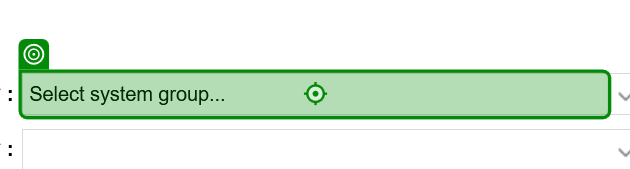
Workflow: Create_WR

Step 1: click on the element 'Select system group...' in window 'Trouble Ticket System Fifth Edition (Version 5.00)' (firefox.exe)

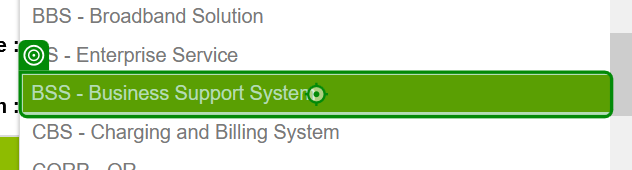
Step 2: click on the list item in window 'Trouble Ticket System Fifth Edition (Version 5.00)' (firefox.exe)

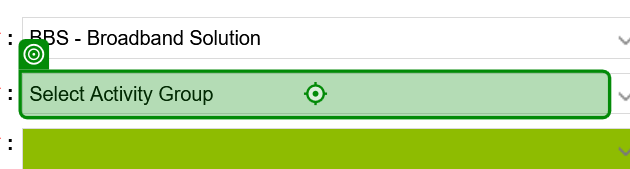
Step 3: click on the element 'Select Activity Group' in window 'Trouble Ticket System Fifth Edition (Version 5.00)' (firefox.exe)

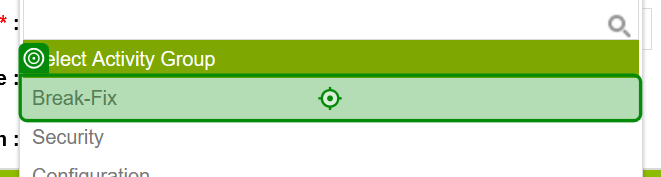
Step 4: click on the list item in window 'Trouble Ticket System Fifth Edition (Version 5.00)' (firefox.exe)

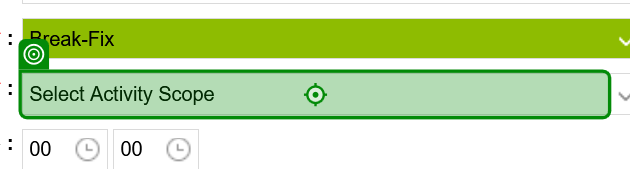
Step 5: click on the element 'Select Activity Scope' in window 'Trouble Ticket System Fifth Edition (Version 5.00)' (firefox.exe)

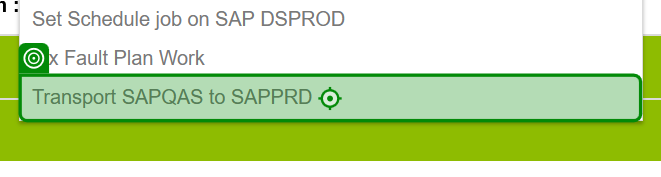
Step 6: click on the list item in window 'Trouble Ticket System Fifth Edition (Version 5.00)' (firefox.exe)

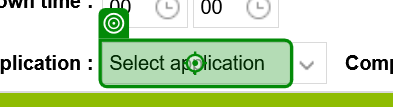
Step 7: click on the element 'Select application' in window 'Trouble Ticket System Fifth Edition (Version 5.00)' (firefox.exe)

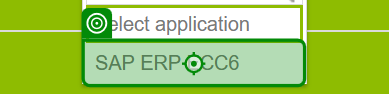
Step 8: click on the list item in window 'Trouble Ticket System Fifth Edition (Version 5.00)' (firefox.exe)

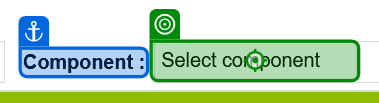
Step 9: click on the text box in window 'Trouble Ticket System Fifth Edition (Version 5.00)' (firefox.exe)

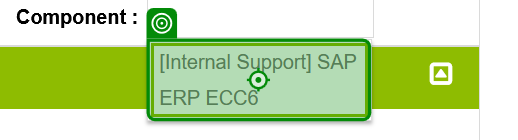
Step 10: click on the list item in window 'Trouble Ticket System Fifth Edition (Version 5.00)' (firefox.exe)

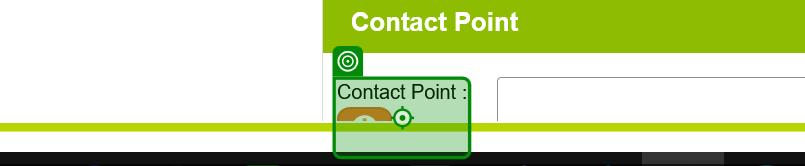
Step 11: click on the element 'Contact Point*' in window 'Trouble Ticket System Fifth Edition (Version 5.00)' (firefox.exe)

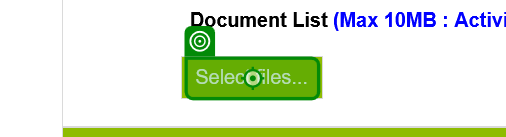
Step 12: click

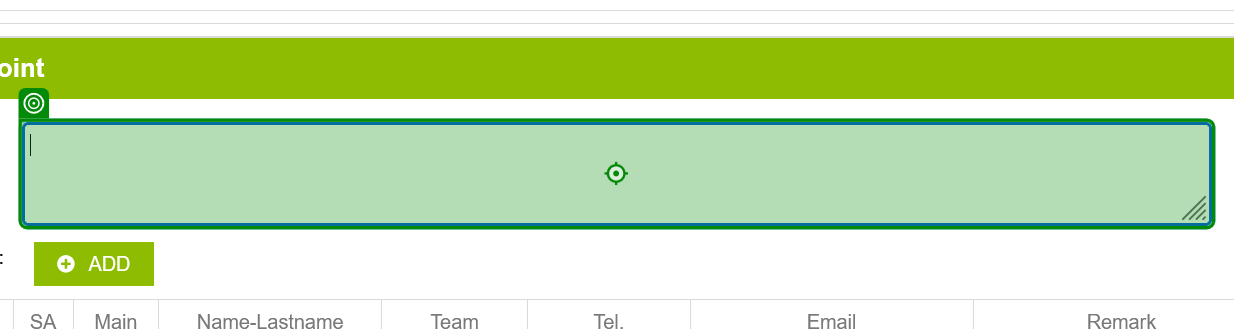
Step 13: type [in_contactPoint] into the text box in window 'Trouble Ticket System Fifth Edition (Version 5.00)' (firefox.exe)

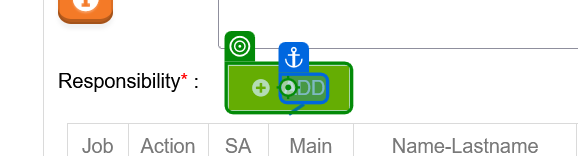
Step 14: click on the button in window 'Trouble Ticket System Fifth Edition (Version 5.00)' (firefox.exe)

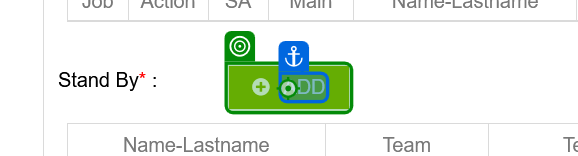
Step 15: click on the button in window 'Trouble Ticket System Fifth Edition (Version 5.00)' (firefox.exe)

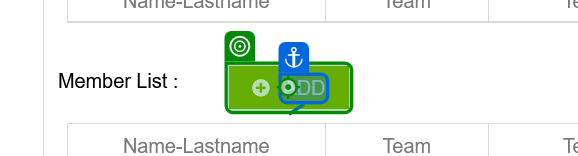
Step 16: click on the button in window 'Trouble Ticket System Fifth Edition (Version 5.00)' (firefox.exe)

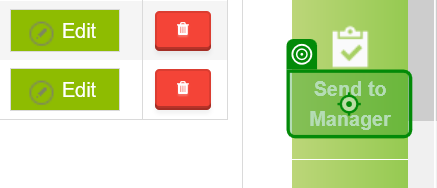
Step 17: click on the paragraph in window 'Trouble Ticket System Fifth Edition (Version 5.00)' (firefox.exe)

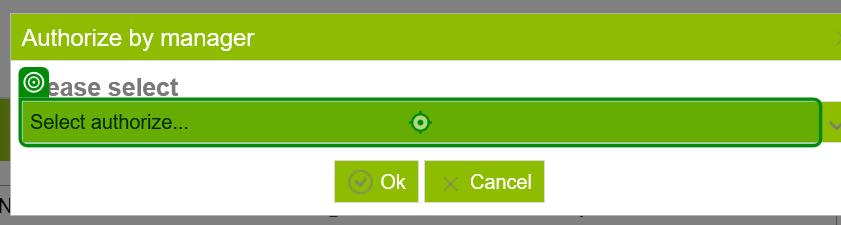
Step 18: click on the element 'Select authorize...' in window 'Trouble Ticket System Fifth Edition (Version 5.00)' (firefox.exe)

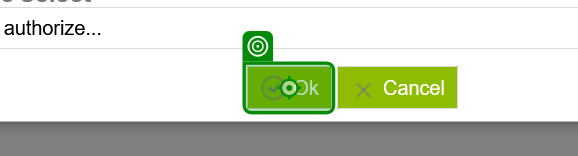
Step 19: click on the button in window 'Trouble Ticket System Fifth Edition (Version 5.00)' (firefox.exe)
